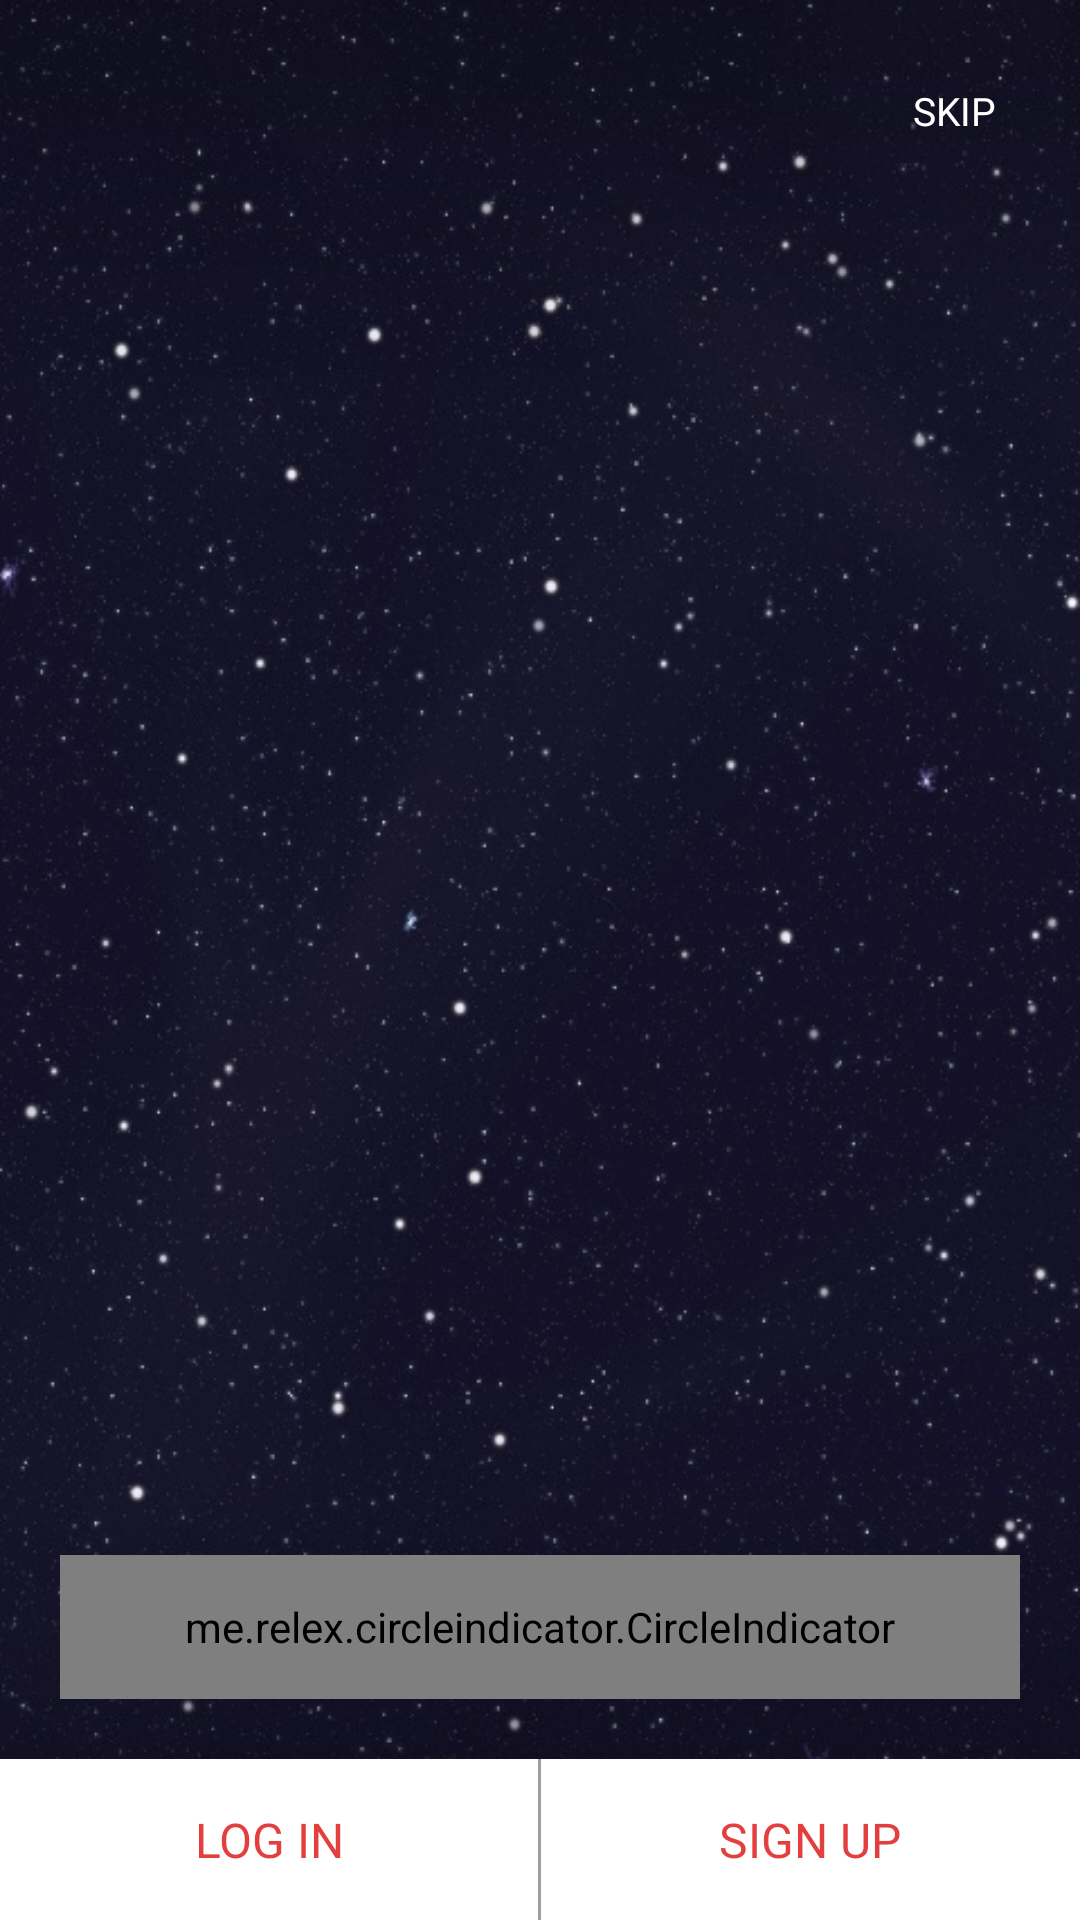

Android layout source for this screen:
<!-- AndroidManifest.xml: application theme AppTheme -->
<!-- res/layout/activity_splash.xml -->
<?xml version="1.0" encoding="utf-8"?>
<RelativeLayout xmlns:android="http://schemas.android.com/apk/res/android"
    xmlns:app="http://schemas.android.com/apk/res-auto"
    xmlns:tools="http://schemas.android.com/tools"
    android:background="@drawable/bg"
    android:layout_width="match_parent"
    android:layout_height="match_parent">

    <TextView
        android:id="@+id/skip"
        android:textSize="13sp"
        android:layout_gravity="center"
        android:gravity="center"
        android:text="SKIP"
        android:layout_margin="16dp"
        android:layout_alignParentRight="true"
        android:layout_alignParentEnd="true"
        android:foreground="?android:attr/selectableItemBackground"
        android:focusable="true"
        android:clickable="true"
        android:padding="12dp"
        android:fontFamily="@font/main_font"
        android:textColor="@color/white"
        android:layout_width="wrap_content"
        android:layout_height="wrap_content" />

    <android.support.v4.view.ViewPager
        android:id="@+id/viewPager"
        android:layout_below="@+id/skip"
        android:layout_above="@+id/slide_indicator"
        android:layout_width="match_parent"
        android:layout_height="match_parent" />

    <me.relex.circleindicator.CircleIndicator
        android:id="@+id/slide_indicator"
        android:layout_above="@+id/bottom_linear_layout"
        android:layout_margin="20dp"
        android:layout_width="match_parent"
        android:layout_height="48dp"/>

    <LinearLayout
        android:id="@+id/bottom_linear_layout"
        android:layout_alignParentBottom="true"
        android:background="@color/white"
        android:orientation="horizontal"
        android:weightSum="2"
        android:layout_width="match_parent"
        android:layout_height="wrap_content">

        <TextView
            android:id="@+id/btn_login"
            android:textSize="16sp"
            android:layout_gravity="center"
            android:gravity="center"
            android:text="LOG IN"
            android:foreground="?android:attr/selectableItemBackground"
            android:focusable="true"
            android:clickable="true"
            android:fontFamily="@font/main_font"
            android:padding="16dp"
            android:textColor="@color/colorPrimary"
            android:layout_width="0dp"
            android:layout_weight="1"
            android:layout_height="wrap_content" />

        <View
            android:layout_width="1dp"
            android:layout_height="match_parent"
            android:background="#9e9e9e" />

        <TextView
            android:id="@+id/btn_signup"
            android:textSize="16sp"
            android:layout_gravity="center"
            android:gravity="center"
            android:text="SIGN UP"
            android:foreground="?android:attr/selectableItemBackground"
            android:focusable="true"
            android:clickable="true"
            android:fontFamily="@font/main_font"
            android:padding="16dp"
            android:textColor="@color/colorPrimary"
            android:layout_width="0dp"
            android:layout_weight="1"
            android:layout_height="wrap_content" />

    </LinearLayout>

</RelativeLayout>
<!-- resources referenced by this layout -->
<resources>
  <color name="colorPrimary">#E43F3F</color>
  <color name="white">#FFFFFF</color>
  <!-- drawable bg: jpg bitmap (drawable, 131520 bytes) -->
  <style name="AppTheme" parent="Theme.AppCompat.Light.NoActionBar">
          <item name="colorPrimary">@color/colorPrimary</item>
          <item name="colorPrimaryDark">@color/colorPrimaryDark</item>
          <item name="colorAccent">@color/colorAccent</item>
          <item name="android:colorAccent" tools:targetApi="lollipop">@color/colorAccent</item>
          <item name="android:actionMenuTextColor">@color/colorPrimary</item>
          <item name="android:textViewStyle">@style/myFont</item>
  
      </style>
  <color name="colorPrimaryDark">#E12929</color>
  <color name="colorAccent">#E43F3F</color>
  <style name="myFont" parent="android:Widget.TextView">
          <item name="android:fontFamily">@font/main_font</item>
      </style>
</resources>
